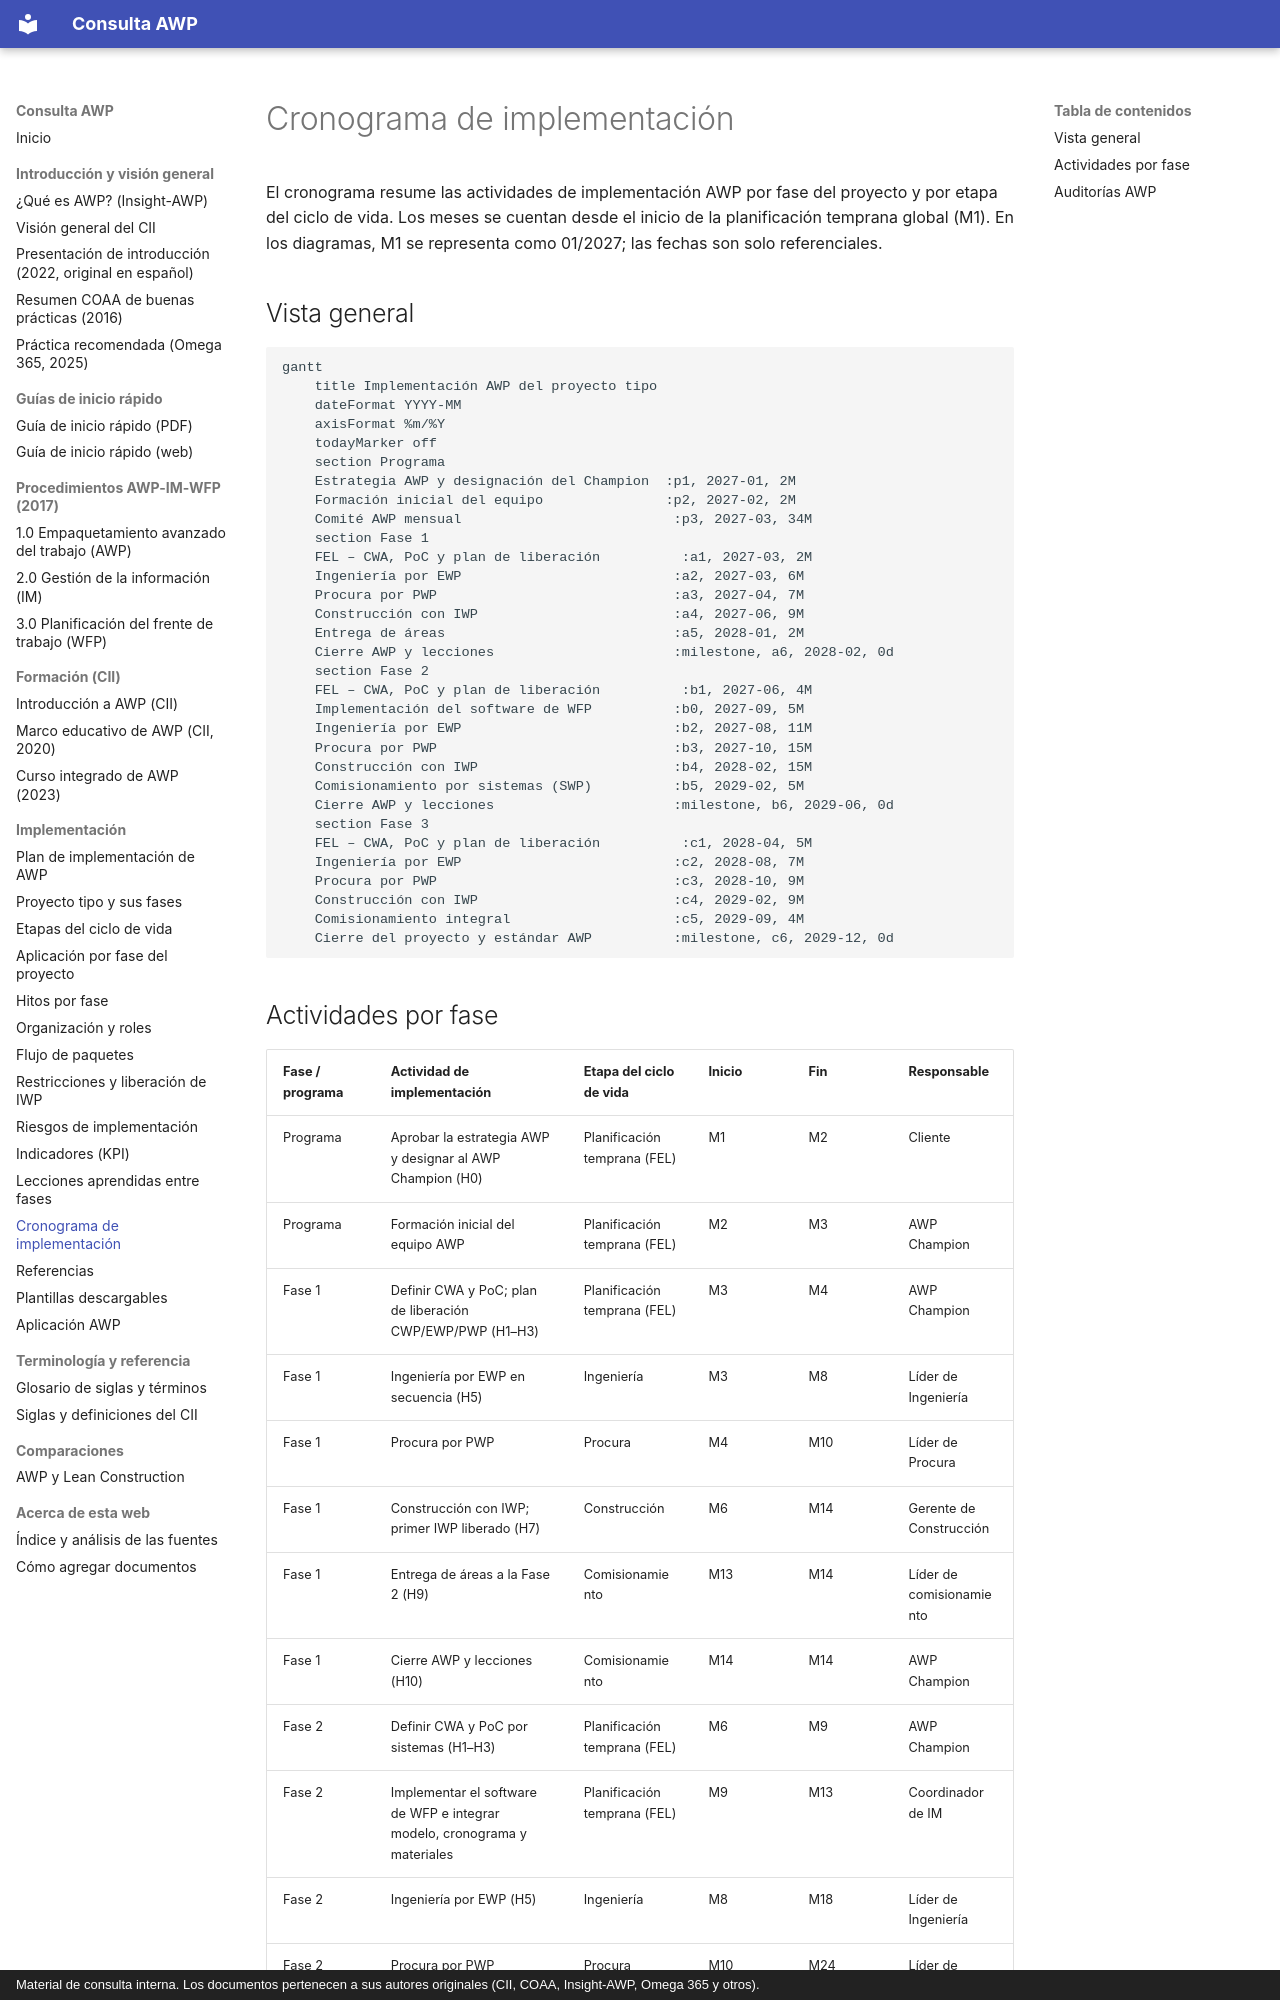

repository: ehchavezm-hub/01-awp · page: implementacion/cronograma/index.html · generator: mkdocs · copyright: Material de consulta interna. Los documentos pertenecen a sus autores originales (CII, COAA, Insight-AWP, Omega 365 y otros).

# Cronograma de implementación

El cronograma resume las actividades de implementación AWP por fase del proyecto y por etapa del ciclo de vida. Los meses se cuentan desde el inicio de la planificación temprana global (M1). En los diagramas, M1 se representa como 01/2027; las fechas son solo referenciales.

## Vista general

```mermaid
gantt
    title Implementación AWP del proyecto tipo
    dateFormat YYYY-MM
    axisFormat %m/%Y
    todayMarker off
    section Programa
    Estrategia AWP y designación del Champion  :p1, 2027-01, 2M
    Formación inicial del equipo               :p2, 2027-02, 2M
    Comité AWP mensual                          :p3, 2027-03, 34M
    section Fase 1
    FEL – CWA, PoC y plan de liberación          :a1, 2027-03, 2M
    Ingeniería por EWP                          :a2, 2027-03, 6M
    Procura por PWP                             :a3, 2027-04, 7M
    Construcción con IWP                        :a4, 2027-06, 9M
    Entrega de áreas                            :a5, 2028-01, 2M
    Cierre AWP y lecciones                      :milestone, a6, 2028-02, 0d
    section Fase 2
    FEL – CWA, PoC y plan de liberación          :b1, 2027-06, 4M
    Implementación del software de WFP          :b0, 2027-09, 5M
    Ingeniería por EWP                          :b2, 2027-08, 11M
    Procura por PWP                             :b3, 2027-10, 15M
    Construcción con IWP                        :b4, 2028-02, 15M
    Comisionamiento por sistemas (SWP)          :b5, 2029-02, 5M
    Cierre AWP y lecciones                      :milestone, b6, 2029-06, 0d
    section Fase 3
    FEL – CWA, PoC y plan de liberación          :c1, 2028-04, 5M
    Ingeniería por EWP                          :c2, 2028-08, 7M
    Procura por PWP                             :c3, 2028-10, 9M
    Construcción con IWP                        :c4, 2029-02, 9M
    Comisionamiento integral                    :c5, 2029-09, 4M
    Cierre del proyecto y estándar AWP          :milestone, c6, 2029-12, 0d
```
